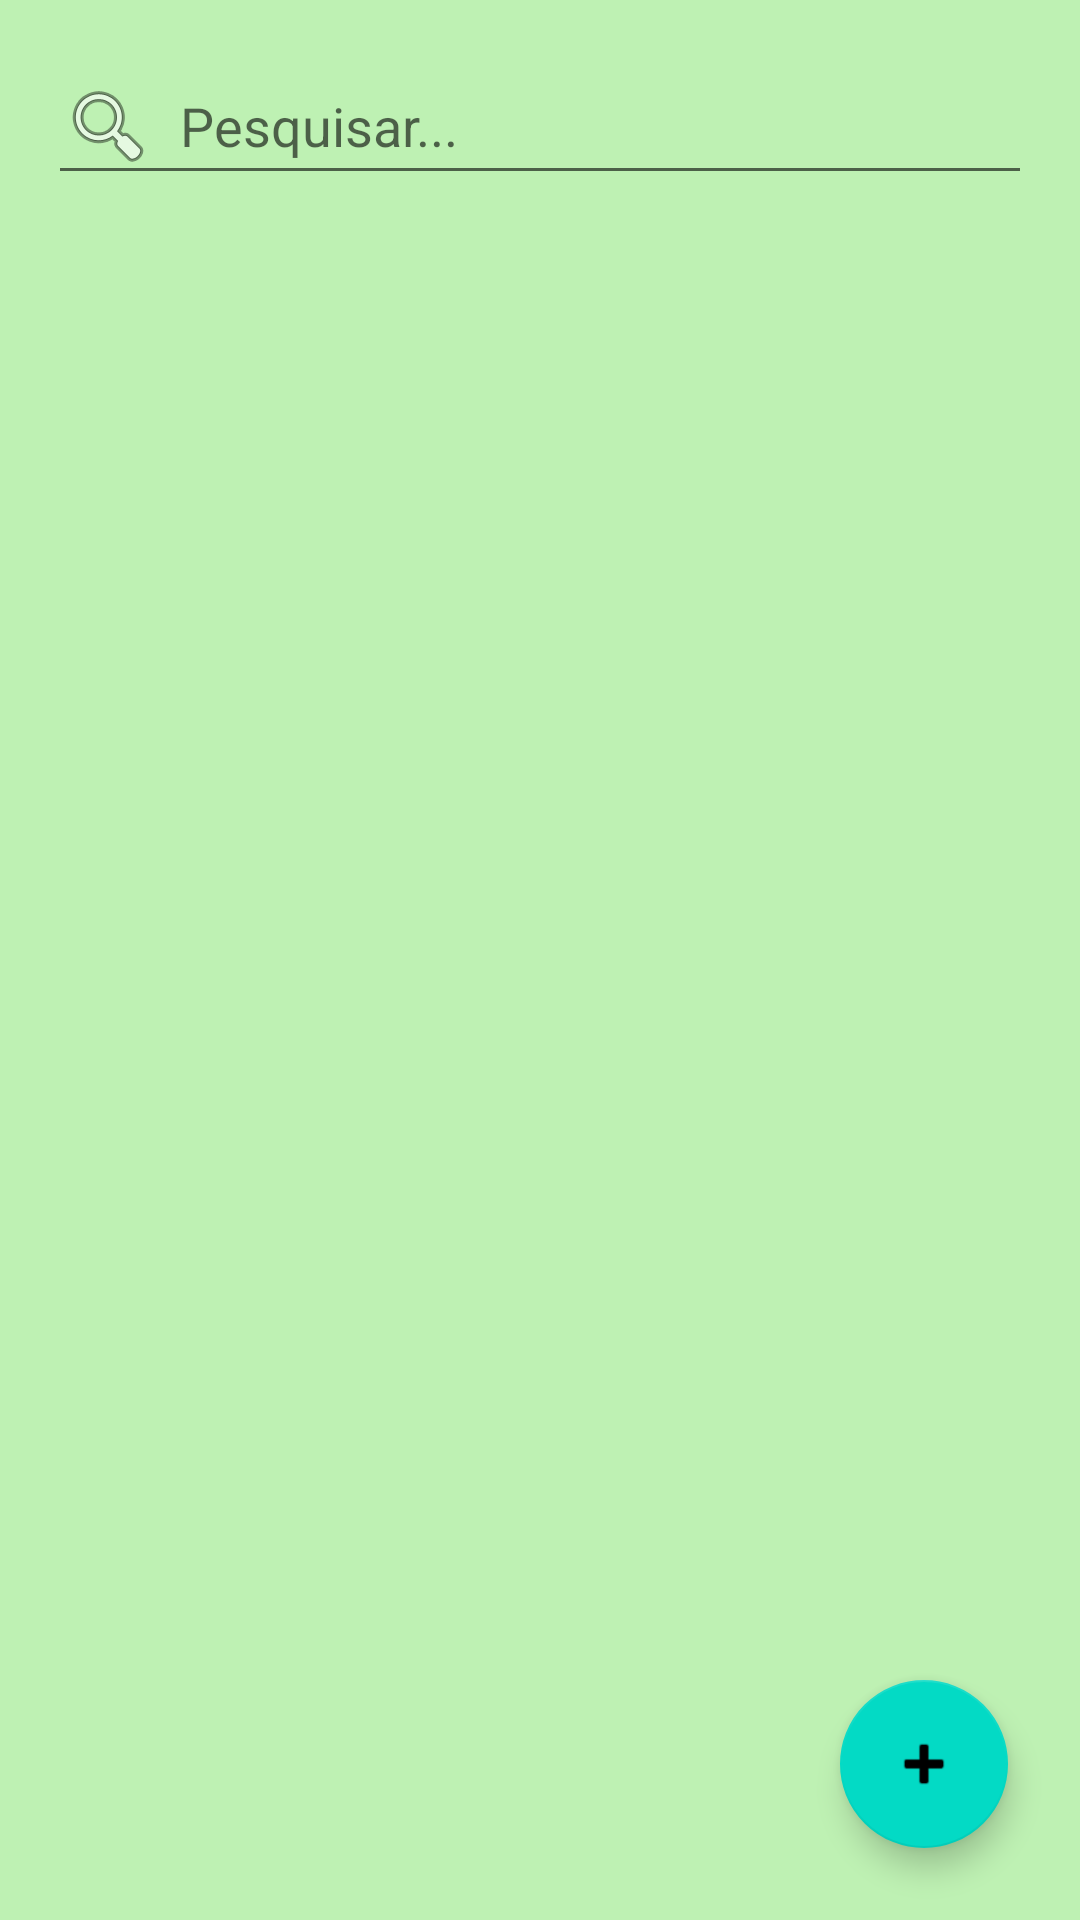

Produce the Android XML layout that renders to this screen, including the resource entries it uses.
<!-- AndroidManifest.xml: application theme Theme.AppRepublic -->
<!-- res/layout/activity_list_residences.xml -->
<?xml version="1.0" encoding="utf-8"?>
<androidx.constraintlayout.widget.ConstraintLayout xmlns:android="http://schemas.android.com/apk/res/android"
    xmlns:app="http://schemas.android.com/apk/res-auto"
    xmlns:tools="http://schemas.android.com/tools"
    android:layout_width="match_parent"
    android:layout_height="match_parent"
    android:background="@color/backgroundAppColor"
    tools:context="br.edu.ifsp.tcc.apprepublic.view.ListResidences">

    <EditText
        android:id="@+id/editTextSearch"
        android:layout_width="0dp"
        android:layout_height="wrap_content"
        android:hint="Pesquisar..."
        android:drawableStart="@android:drawable/ic_menu_search"
        android:drawablePadding="8dp"
        android:layout_marginStart="16dp"
        android:layout_marginTop="16dp"
        android:layout_marginEnd="16dp"
        app:layout_constraintStart_toStartOf="parent"
        app:layout_constraintEnd_toEndOf="parent"
        app:layout_constraintTop_toTopOf="parent"
        />

    <com.google.android.material.floatingactionbutton.FloatingActionButton
        android:id="@+id/fab_add_service"
        android:layout_width="wrap_content"
        android:layout_height="wrap_content"
        android:tint="@color/white"
        android:layout_margin="24dp"
        android:src="@android:drawable/ic_input_add"
        app:layout_constraintBottom_toBottomOf="parent"
        app:layout_constraintEnd_toEndOf="parent" />

    <androidx.recyclerview.widget.RecyclerView
        android:id="@+id/recyclerview_service"
        android:layout_width="match_parent"
        android:layout_height="match_parent"
        android:layout_marginTop="90dp"
        app:layout_constraintEnd_toEndOf="parent"
        app:layout_constraintHorizontal_bias="0.0"
        app:layout_constraintStart_toStartOf="parent"
        app:layout_constraintTop_toBottomOf="parent" />

</androidx.constraintlayout.widget.ConstraintLayout>
<!-- resources referenced by this layout -->
<resources>
  <color name="backgroundAppColor">#BEF1B3</color>
  <color name="white">#FFFFFFFF</color>
  <style name="Theme.AppRepublic" parent="Theme.MaterialComponents.DayNight.DarkActionBar">
          
          <item name="colorPrimary">#03A9F4</item>
          <item name="colorPrimaryVariant">@color/purple_700</item>
          <item name="colorOnPrimary">#AFFDB2</item>
          
          <item name="colorSecondary">@color/teal_200</item>
          <item name="colorSecondaryVariant">@color/teal_700</item>
          <item name="colorOnSecondary">@color/black</item>
          
          <item name="android:statusBarColor">?attr/colorPrimary</item>
          
          <item name="windowActionBar">true</item>
          <item name="windowNoTitle">false</item>
      </style>
  <color name="purple_700">#FF3700B3</color>
  <color name="teal_200">#FF03DAC5</color>
  <color name="teal_700">#FF018786</color>
  <color name="black">#FF000000</color>
</resources>
